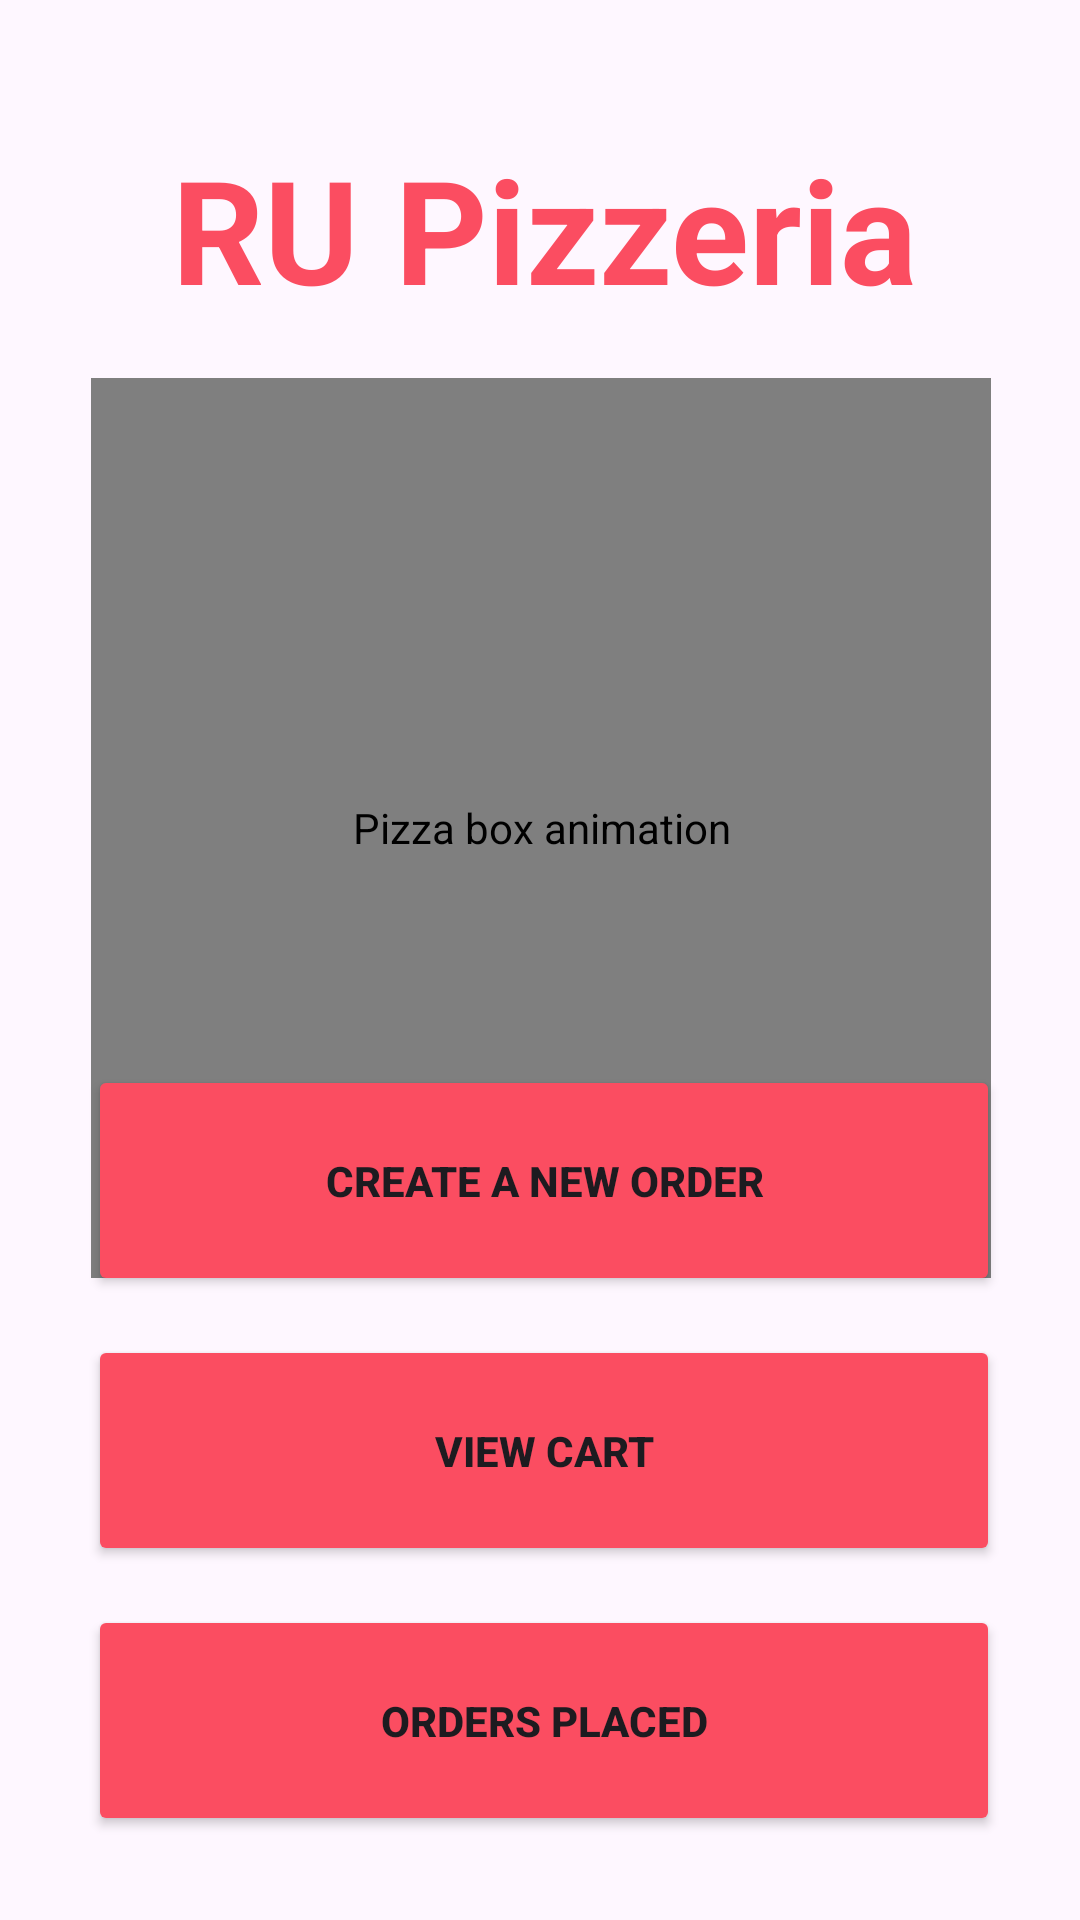

Write the Android layout XML for this screen, with the resource values it uses.
<!-- AndroidManifest.xml: application theme Theme.RUPizzeria2 -->
<!-- res/layout/activity_main.xml -->
<?xml version="1.0" encoding="utf-8"?>
<androidx.constraintlayout.widget.ConstraintLayout xmlns:android="http://schemas.android.com/apk/res/android"
    xmlns:app="http://schemas.android.com/apk/res-auto"
    xmlns:tools="http://schemas.android.com/tools"
    android:id="@+id/main"
    android:layout_width="match_parent"
    android:layout_height="match_parent"
    tools:context=".MainActivity">

    <com.airbnb.lottie.LottieAnimationView
        android:id="@+id/lottieAnimationView"
        android:layout_width="300dp"
        android:layout_height="300dp"
        android:layout_marginTop="16dp"
        android:contentDescription="@string/pizza_animation"
        app:layout_constraintEnd_toEndOf="parent"
        app:layout_constraintHorizontal_bias="0.504"
        app:layout_constraintStart_toStartOf="parent"
        app:layout_constraintTop_toBottomOf="@+id/textView"
        app:lottie_autoPlay="true"
        app:lottie_loop="true"
        app:lottie_rawRes="@raw/animation" />

    <TextView
        android:id="@+id/textView"
        android:layout_width="256dp"
        android:layout_height="66dp"
        android:layout_marginTop="44dp"
        android:capitalize="none"
        android:text="@string/app_title"
        android:textColor="#FB4D61"
        android:textSize="48sp"
        android:textStyle="bold"
        app:layout_constraintEnd_toEndOf="parent"
        app:layout_constraintHorizontal_bias="0.552"
        app:layout_constraintStart_toStartOf="parent"
        app:layout_constraintTop_toTopOf="parent" />

    <Button
        android:id="@+id/goToOrder"
        android:layout_width="304dp"
        android:layout_height="77dp"
        android:layout_marginBottom="208dp"
        android:backgroundTint="#FB4D61"
        android:text="@string/create_new_order"
        android:textColorLink="#634E9E"
        android:textStyle="bold"
        app:layout_constraintBottom_toBottomOf="parent"
        app:layout_constraintEnd_toEndOf="parent"
        app:layout_constraintHorizontal_bias="0.523"
        app:layout_constraintStart_toStartOf="parent" />

    <Button
        android:id="@+id/goToOrdersPlaced"
        android:layout_width="304dp"
        android:layout_height="77dp"
        android:layout_marginBottom="28dp"
        android:backgroundTint="#FB4D61"
        android:text="@string/orders_placed"
        android:textColorLink="#634E9E"
        android:textStyle="bold"
        app:layout_constraintBottom_toBottomOf="parent"
        app:layout_constraintEnd_toEndOf="parent"
        app:layout_constraintHorizontal_bias="0.523"
        app:layout_constraintStart_toStartOf="parent" />

    <Button
        android:id="@+id/goToCart"
        android:layout_width="304dp"
        android:layout_height="77dp"
        android:layout_marginBottom="31dp"
        android:backgroundTint="#FB4D61"
        android:text="@string/view_cart"
        android:textStyle="bold"
        app:layout_constraintBottom_toBottomOf="parent"
        app:layout_constraintEnd_toEndOf="parent"
        app:layout_constraintHorizontal_bias="0.523"
        app:layout_constraintStart_toStartOf="parent"
        app:layout_constraintTop_toBottomOf="@+id/goToOrder"
        app:layout_constraintVertical_bias="0.13"
        tools:text="@string/view_cart" />

</androidx.constraintlayout.widget.ConstraintLayout>
<!-- resources referenced by this layout -->
<resources>
  <string name="app_title">RU Pizzeria</string>
  <string name="create_new_order">Create a New Order</string>
  <string name="orders_placed">Orders Placed</string>
  <string name="pizza_animation">Pizza box animation</string>
  <string name="view_cart">View Cart</string>
  <style name="Theme.RUPizzeria2" parent="Base.Theme.RUPizzeria2" />
  <style name="Base.Theme.RUPizzeria2" parent="Theme.Material3.DayNight.NoActionBar">
          
          
      </style>
</resources>
